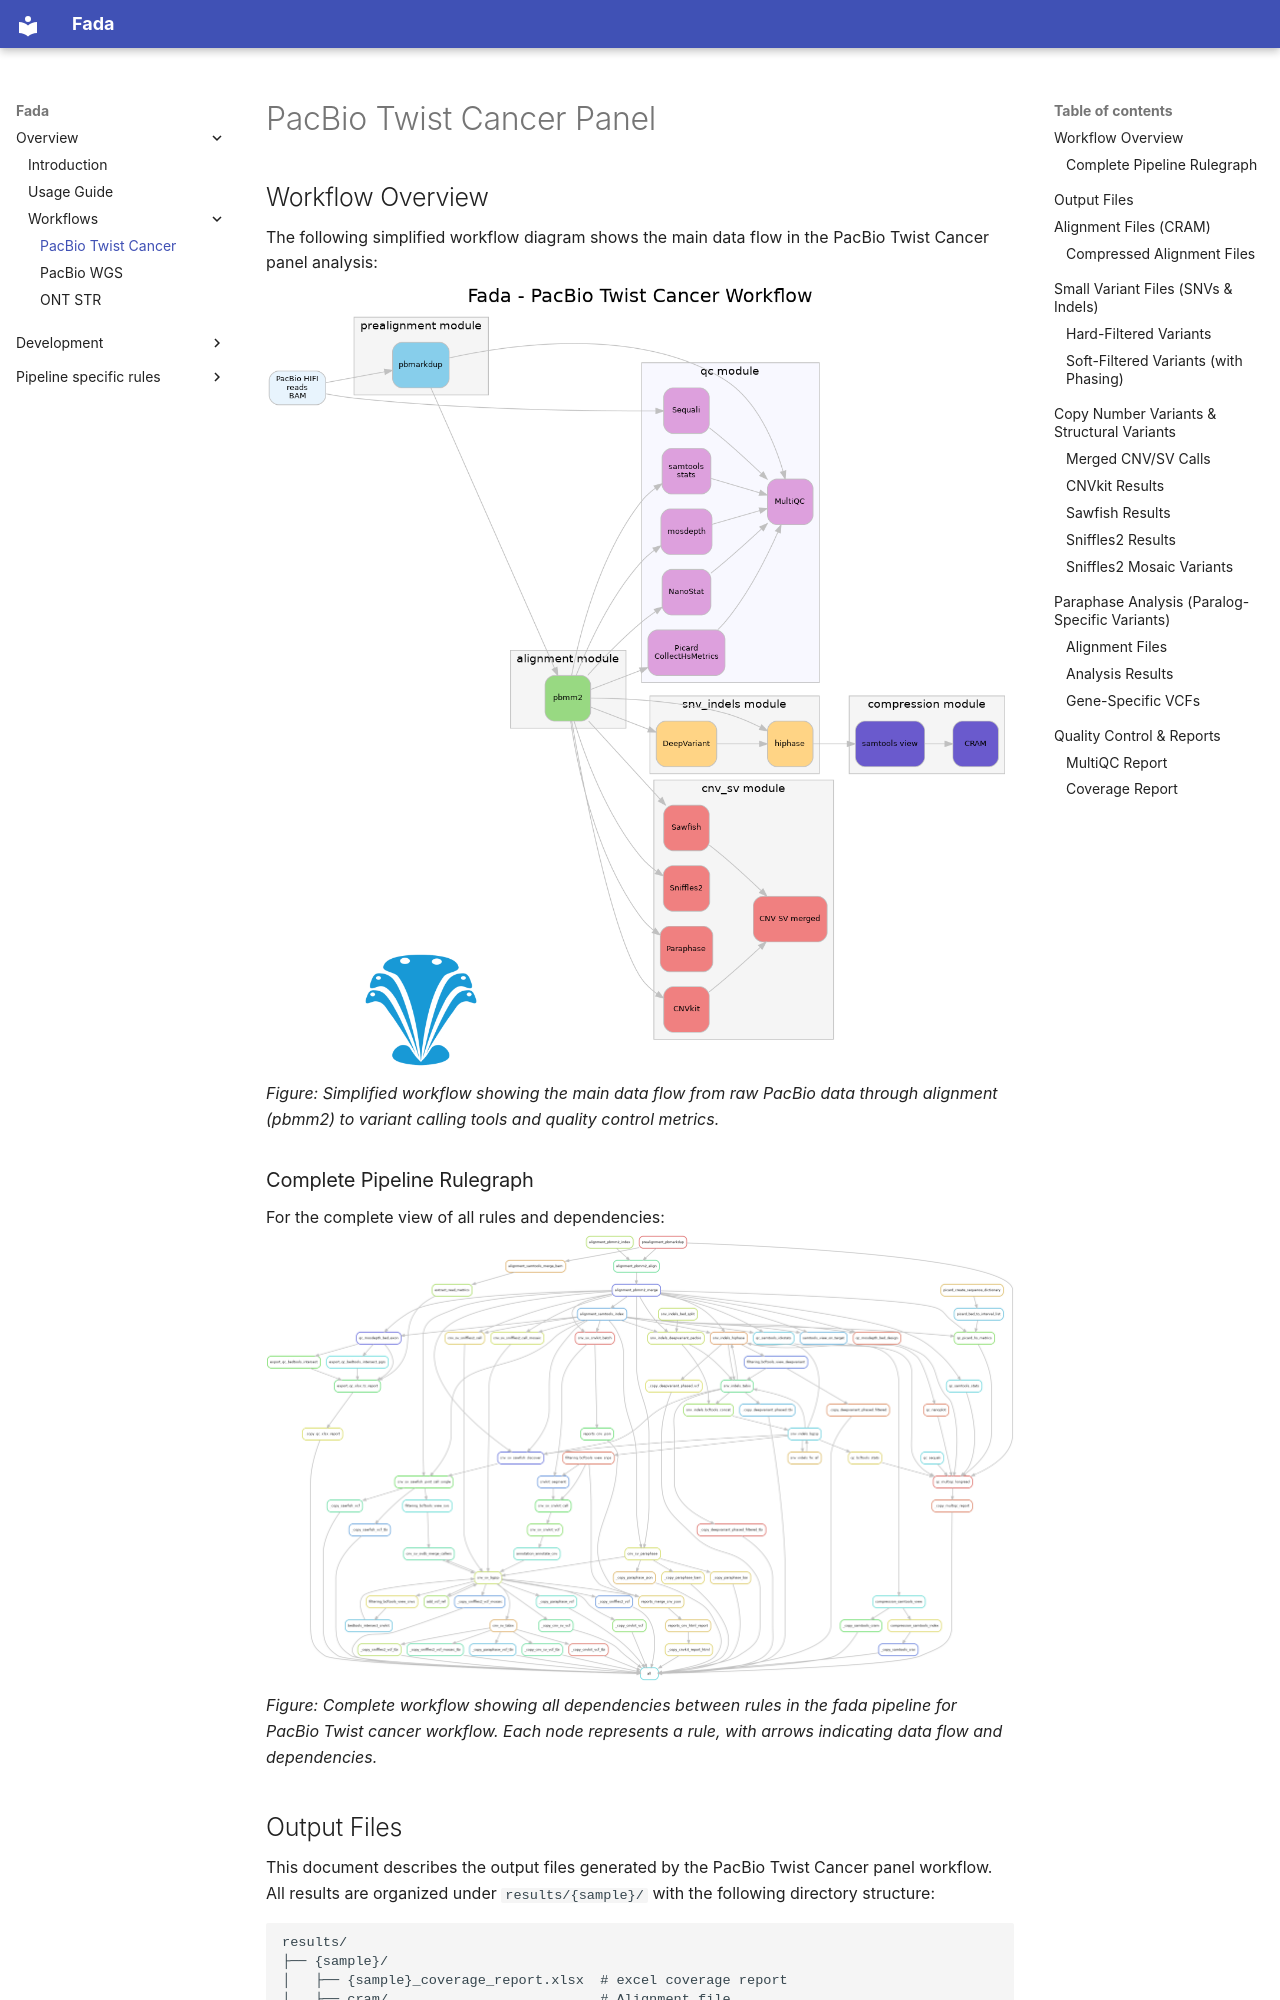

repository: clinical-genomics-uppsala/fada · page: pb_twist_cancer/index.html · generator: mkdocs

# PacBio Twist Cancer Panel 

## Workflow Overview

The following simplified workflow diagram shows the main data flow in the PacBio Twist Cancer panel analysis:

![Fada Simplified Workflow](includes/images/pb_twist_cancer_workflow.png)

*Figure: Simplified workflow showing the main data flow from raw PacBio data through alignment (pbmm2) to variant calling tools and quality control metrics.*

### Complete Pipeline Rulegraph

For the complete view of all rules and dependencies:

![Pacbio Twist Cancer Rulegraph](includes/images/pb_twist_cancer_rulegraph.png)

*Figure: Complete workflow showing all dependencies between rules in the fada pipeline for PacBio Twist cancer workflow. Each node represents a rule, with arrows indicating data flow and dependencies.*

## Output Files

This document describes the output files generated by the PacBio Twist Cancer panel workflow. 
All results are organized under `results/{sample}/` with the following directory structure:

```
results/
├── {sample}/
│   ├── {sample}_coverage_report.xlsx  # excel coverage report
│   ├── cram/                          # Alignment file
│   ├── snv_indels/                    # Small variant calls
│   ├── cnv_sv/                        # Copy number and structural variants
│   └── paraphase/                     # Paralog-specific variant analysis
├── multiqc_pacbio_twist_cancer.html   # Quality control report
```

## Alignment Files (CRAM)

### Compressed Alignment Files
- **File**: `results/{sample}/cram/{sample}.cram`
- **Description**: Compressed alignment file containing mapped reads in CRAM format

- **File**: `results/{sample}/cram/{sample}.cram.crai`
- **Description**: Index file for the CRAM file

## Small Variant Files (SNVs & Indels)

### Hard-Filtered Variants
- **File**: `results/{sample}/snv_indels/{sample}.hard-filtered.vcf.gz`
- **Description**: Phased  SNVs and indels in VCF
- **Filter**: PASS variants only

- **File**: `results/{sample}/snv_indels/{sample}.hard-filtered.vcf.gz.tbi`
- **Description**: Tabix index for the hard-filtered VCF
